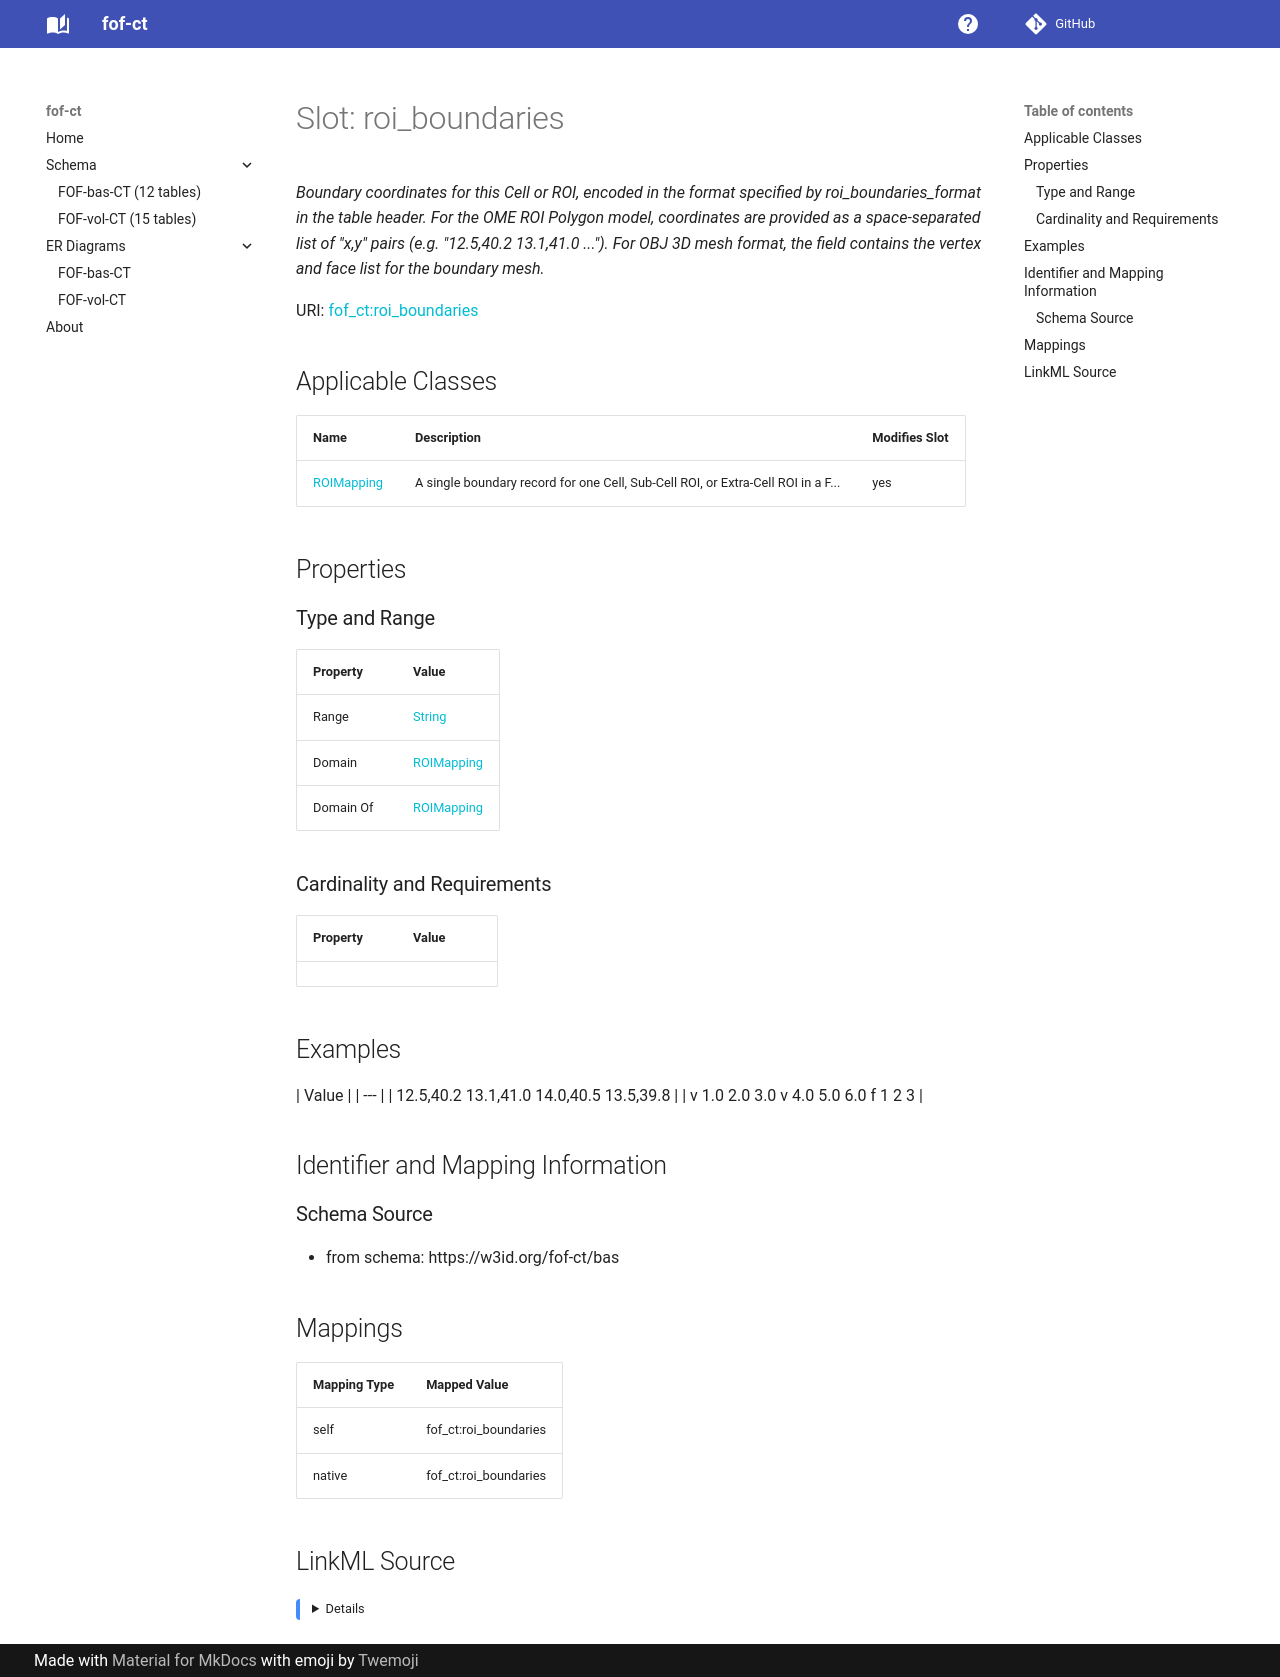

repository: strambc/fof-ct-linkml · page: bas/roi_boundaries/index.html · generator: mkdocs

---
search:
  boost: 5.0
---

# Slot: roi_boundaries 


_Boundary coordinates for this Cell or ROI, encoded in the format specified by roi_boundaries_format in the table header. For the OME ROI Polygon model, coordinates are provided as a space-separated list of "x,y" pairs (e.g. "12.5,40.2 13.1,41.0 ..."). For OBJ 3D mesh format, the field contains the vertex and face list for the boundary mesh._



<div data-search-exclude markdown="1">



URI: [fof_ct:roi_boundaries](https://w3id.org/fof-ct/roi_boundaries)
<!-- no inheritance hierarchy -->





## Applicable Classes

| Name | Description | Modifies Slot |
| --- | --- | --- |
| [ROIMapping](ROIMapping.md) | A single boundary record for one Cell, Sub-Cell ROI, or Extra-Cell ROI in a F... |  yes  |






## Properties

### Type and Range

| Property | Value |
| --- | --- |
| Range | [String](String.md) |
| Domain | [ROIMapping](ROIMapping.md) |
| Domain Of | [ROIMapping](ROIMapping.md) |

### Cardinality and Requirements

| Property | Value |
| --- | --- |









## Examples

| Value |
| --- |
| 12.5,40.2 13.1,41.0 14.0,40.5 13.5,39.8 |
| v 1.0 2.0 3.0
v 4.0 5.0 6.0
f 1 2 3 |



## Identifier and Mapping Information





### Schema Source


* from schema: https://w3id.org/fof-ct/bas




## Mappings

| Mapping Type | Mapped Value |
| ---  | ---  |
| self | fof_ct:roi_boundaries |
| native | fof_ct:roi_boundaries |




## LinkML Source

<details>
```yaml
name: roi_boundaries
description: Boundary coordinates for this Cell or ROI, encoded in the format specified
  by roi_boundaries_format in the table header. For the OME ROI Polygon model, coordinates
  are provided as a space-separated list of "x,y" pairs (e.g. "12.5,40.2 13.1,41.0
  ..."). For OBJ 3D mesh format, the field contains the vertex and face list for the
  boundary mesh.
examples:
- value: 12.5,40.2 13.1,41.0 14.0,40.5 13.5,39.8
- value: 'v 1.0 2.0 3.0

    v 4.0 5.0 6.0

    f 1 2 3'
from_schema: https://w3id.org/fof-ct/bas
rank: 1000
domain: ROIMapping
domain_of:
- ROIMapping
range: string

```
</details></div>
